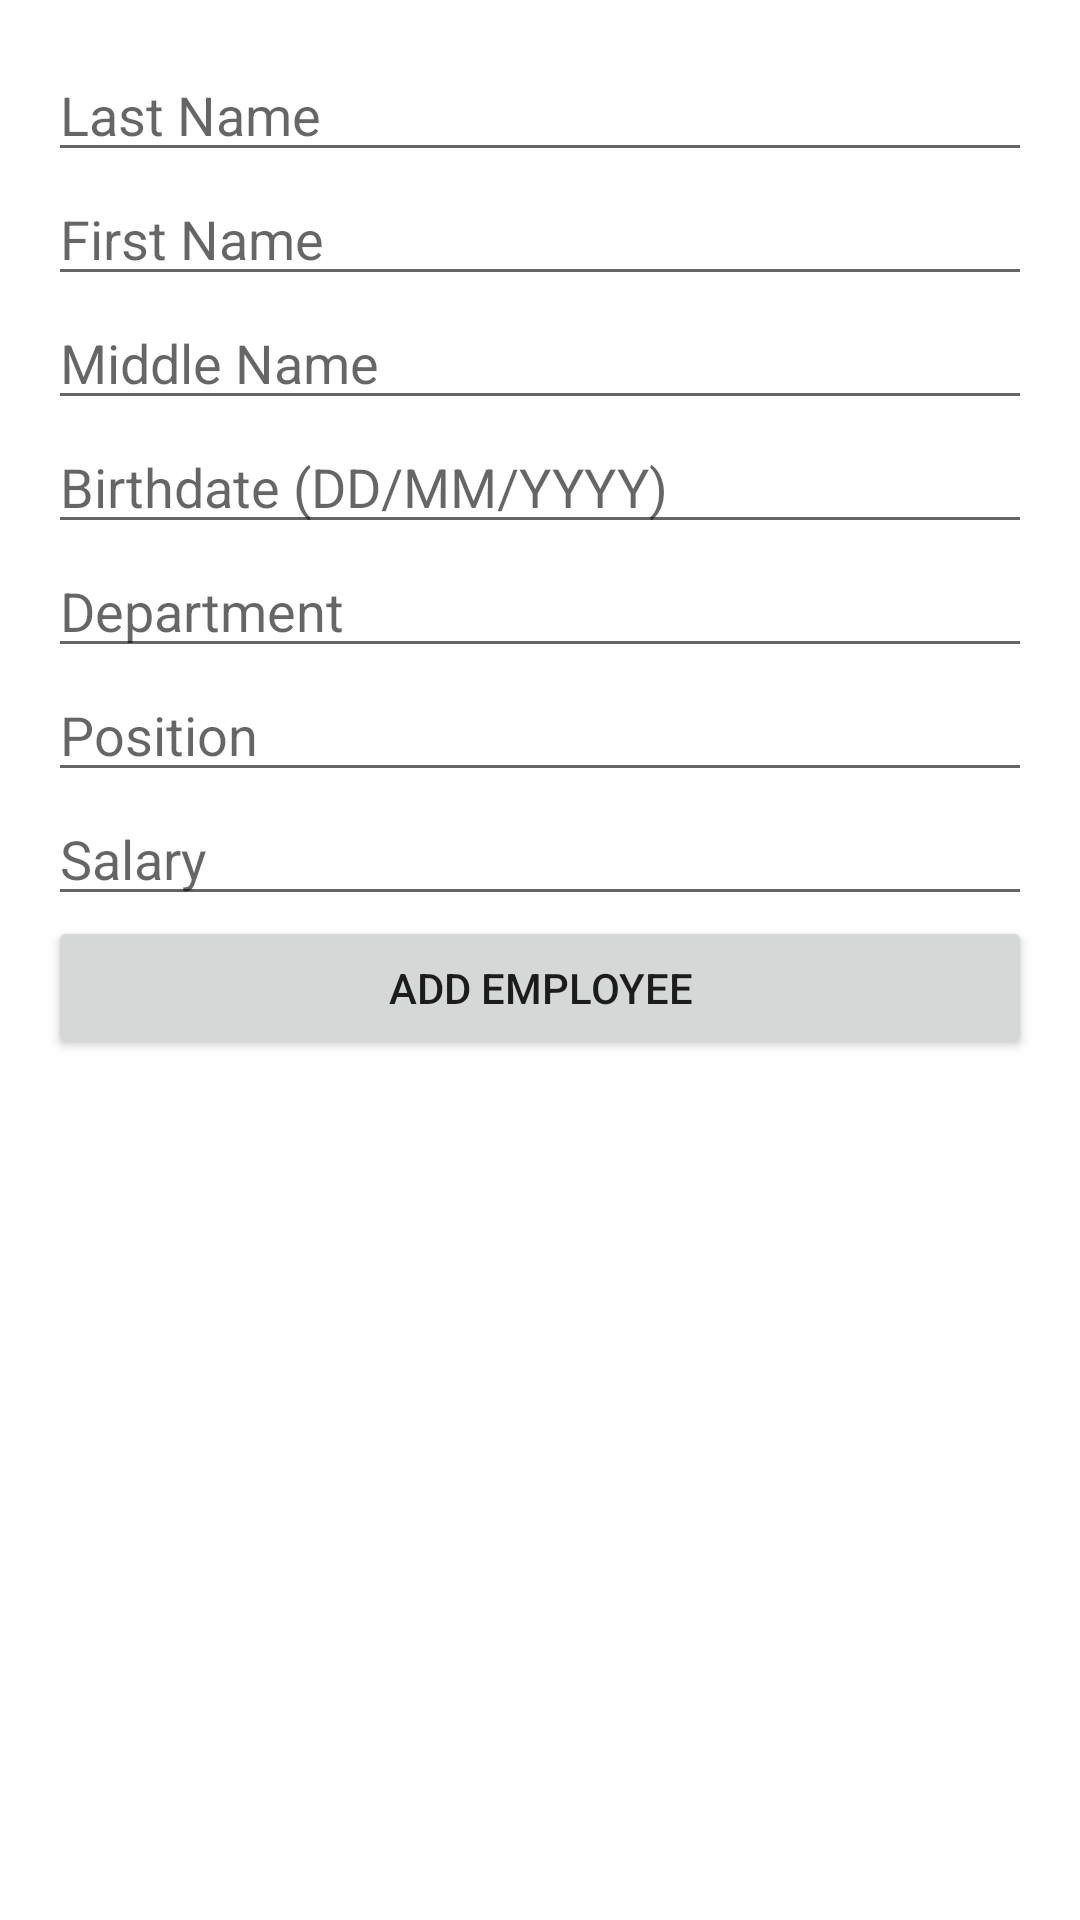

Android layout source for this screen:
<!-- AndroidManifest.xml: application theme Theme.Exz -->
<!-- res/layout/activity_add_employee.xml -->
<?xml version="1.0" encoding="utf-8"?>
<ScrollView xmlns:android="http://schemas.android.com/apk/res/android"
    android:layout_width="match_parent"
    android:layout_height="match_parent">

    <LinearLayout
        android:layout_width="match_parent"
        android:layout_height="wrap_content"
        android:orientation="vertical"
        android:padding="16dp">

        <EditText
            android:id="@+id/last_name"
            android:layout_width="match_parent"
            android:layout_height="wrap_content"
            android:hint="Last Name" />
        <EditText
            android:id="@+id/first_name"
            android:layout_width="match_parent"
            android:layout_height="wrap_content"
            android:hint="First Name" />
        <EditText
            android:id="@+id/middle_name"
            android:layout_width="match_parent"
            android:layout_height="wrap_content"
            android:hint="Middle Name" />

        <EditText
            android:id="@+id/et_employee_birthdate"
            android:layout_width="match_parent"
            android:layout_height="wrap_content"
            android:hint="Birthdate (DD/MM/YYYY)" />

        <EditText
            android:id="@+id/et_employee_department"
            android:layout_width="match_parent"
            android:layout_height="wrap_content"
            android:hint="Department" />

        <EditText
            android:id="@+id/et_employee_position"
            android:layout_width="match_parent"
            android:layout_height="wrap_content"
            android:hint="Position" />

        <EditText
            android:id="@+id/et_employee_salary"
            android:layout_width="match_parent"
            android:layout_height="wrap_content"
            android:inputType="numberDecimal"
            android:hint="Salary" />

        <Button
            android:id="@+id/btn_add_employee"
            android:layout_width="match_parent"
            android:layout_height="wrap_content"
            android:text="Add Employee" />

    </LinearLayout>
</ScrollView>
<!-- resources referenced by this layout -->
<resources>
  <style name="Theme.Exz" parent="Theme.MaterialComponents.DayNight.DarkActionBar">
          
          <item name="colorPrimary">@color/purple_500</item>
          <item name="colorPrimaryVariant">@color/purple_700</item>
          <item name="colorOnPrimary">@color/white</item>
          
          <item name="colorSecondary">@color/teal_200</item>
          <item name="colorSecondaryVariant">@color/teal_700</item>
          <item name="colorOnSecondary">@color/black</item>
          
          <item name="android:statusBarColor">?attr/colorPrimaryVariant</item>
          
      </style>
  <!-- not gathered from this repository: default colours our renderer supplied (Android Studio template values) -->
  <color name="purple_500">#FF6200EE</color>
  <color name="purple_700">#FF3700B3</color>
  <color name="teal_200">#FF03DAC5</color>
  <color name="teal_700">#FF018786</color>
  <color name="black">#FF000000</color>
  <color name="white">#FFFFFFFF</color>
</resources>
